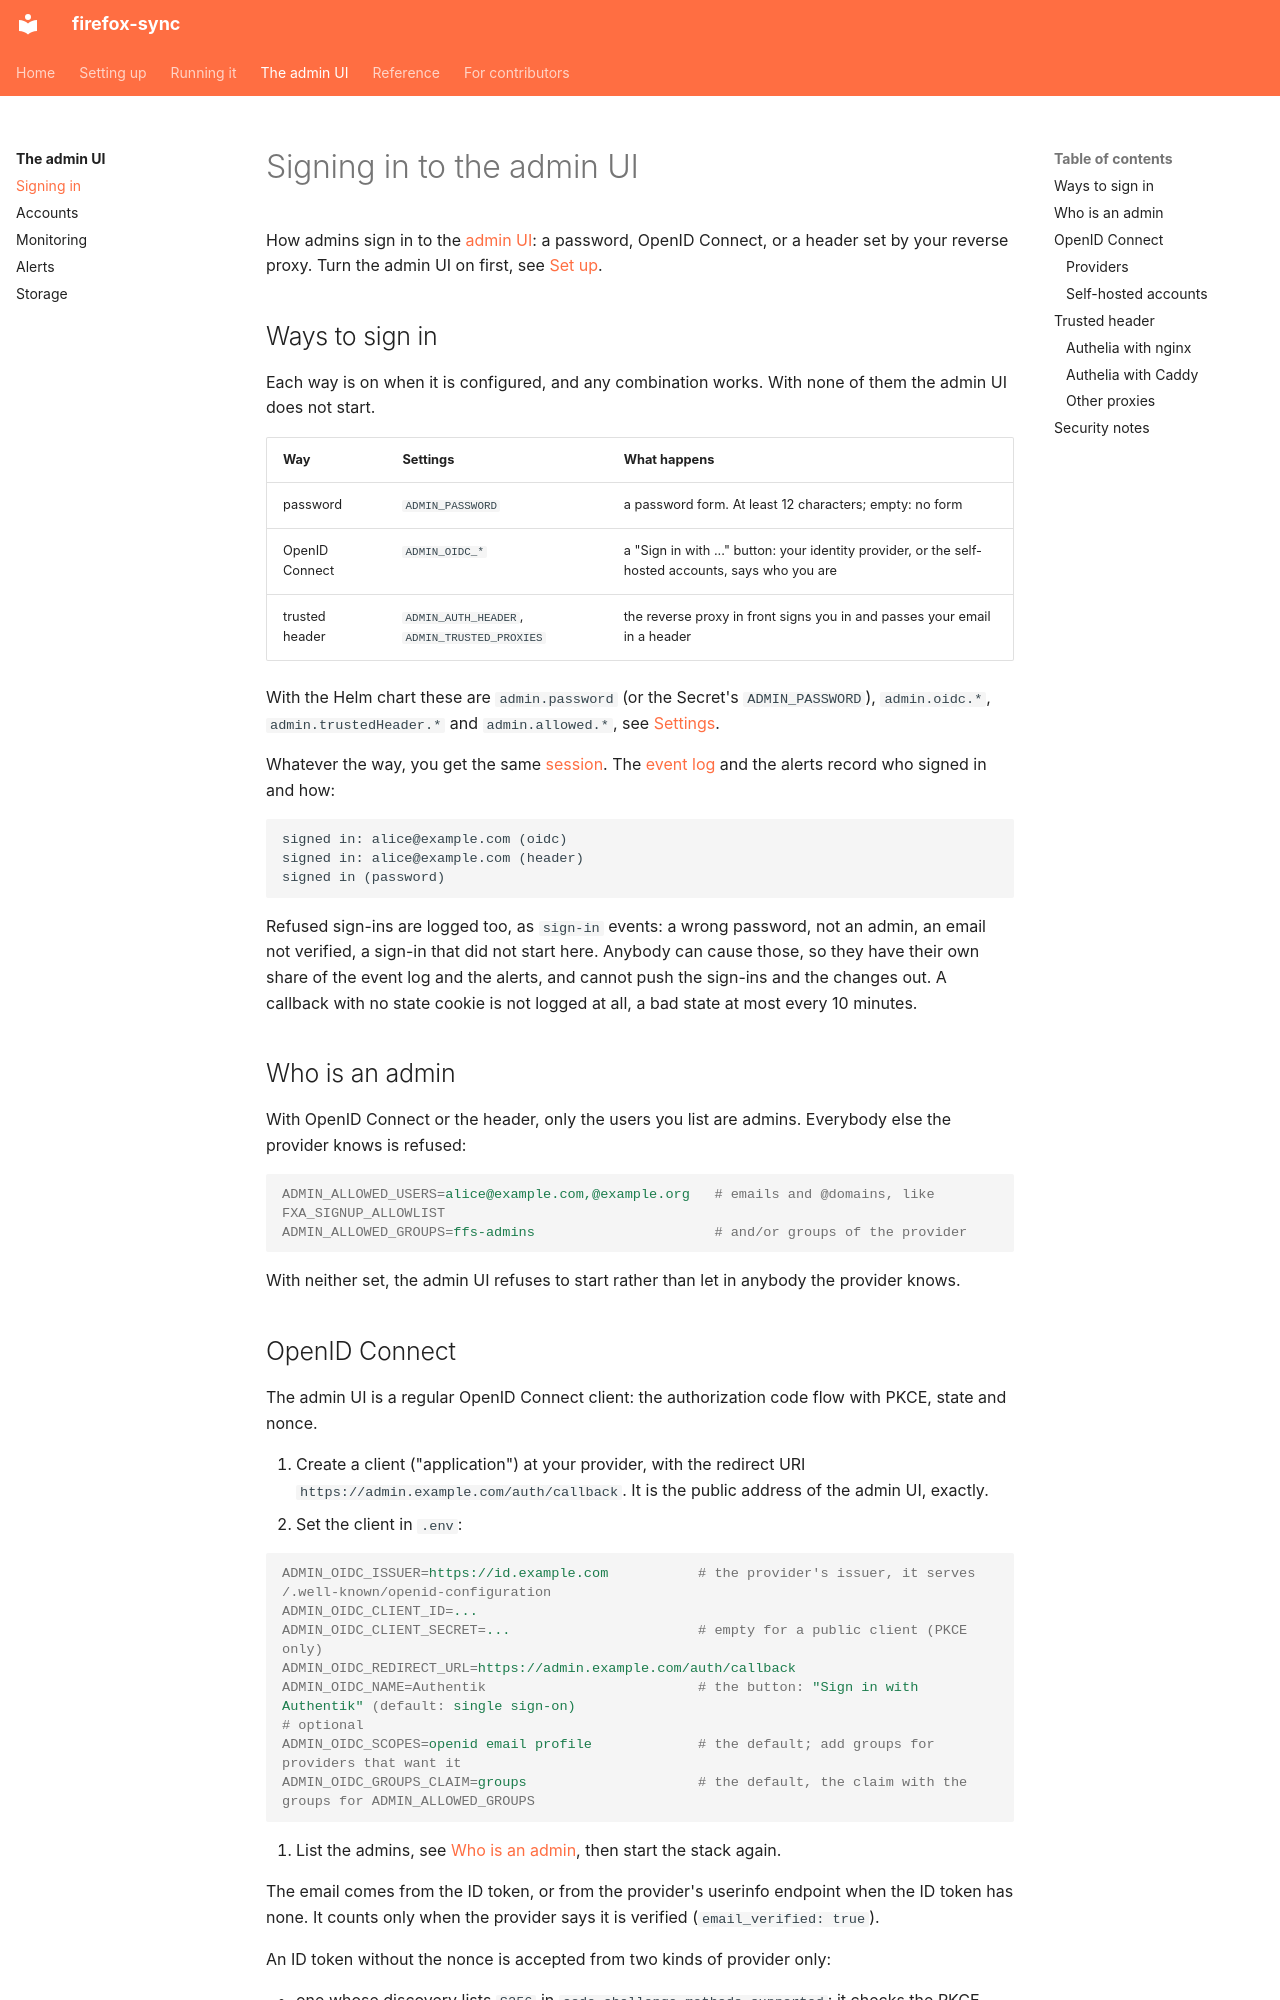

repository: porelli/firefox-sync-dev · page: admin/signing-in/index.html · generator: mkdocs

# Signing in to the admin UI

How admins sign in to the [admin UI](README.md): a password, OpenID Connect, or a header set by your reverse proxy. Turn the admin UI on first, see [Set up](README.md#set-up).

## Ways to sign in

Each way is on when it is configured, and any combination works. With none of them the admin UI does not start.

| Way | Settings | What happens |
|---|---|---|
| password | `ADMIN_PASSWORD` | a password form. At least 12 characters; empty: no form |
| OpenID Connect | `ADMIN_OIDC_*` | a "Sign in with ..." button: your identity provider, or the self-hosted accounts, says who you are |
| trusted header | `ADMIN_AUTH_HEADER`, `ADMIN_TRUSTED_PROXIES` | the reverse proxy in front signs you in and passes your email in a header |

With the Helm chart these are `admin.password` (or the Secret's `ADMIN_PASSWORD`), `admin.oidc.*`, `admin.trustedHeader.*` and `admin.allowed.*`, see [Settings](../reference/settings.md#admin-ui-sign-in).

Whatever the way, you get the same [session](README.md#sessions). The [event log](monitoring.md#event-log) and the alerts record who signed in and how:

```text
signed in: alice@example.com (oidc)
signed in: alice@example.com (header)
signed in (password)
```

Refused sign-ins are logged too, as `sign-in` events: a wrong password, not an admin, an email not verified, a sign-in that did not start here. Anybody can cause those, so they have their own share of the event log and the alerts, and cannot push the sign-ins and the changes out. A callback with no state cookie is not logged at all, a bad state at most every 10 minutes.

## Who is an admin

With OpenID Connect or the header, only the users you list are admins. Everybody else the provider knows is refused:

```ini
ADMIN_ALLOWED_USERS=alice@example.com,@example.org   # emails and @domains, like FXA_SIGNUP_ALLOWLIST
ADMIN_ALLOWED_GROUPS=ffs-admins                      # and/or groups of the provider
```

With neither set, the admin UI refuses to start rather than let in anybody the provider knows.

## OpenID Connect

The admin UI is a regular OpenID Connect client: the authorization code flow with PKCE, state and nonce.

1. Create a client ("application") at your provider, with the redirect URI `https://admin.example.com/auth/callback`. It is the public address of the admin UI, exactly.
1. Set the client in `.env`:

   ```ini
   ADMIN_OIDC_ISSUER=https://id.example.com           # the provider's issuer, it serves /.well-known/openid-configuration
   ADMIN_OIDC_CLIENT_ID=...
   ADMIN_OIDC_CLIENT_SECRET=...                       # empty for a public client (PKCE only)
   ADMIN_OIDC_REDIRECT_URL=https://admin.example.com/auth/callback
   ADMIN_OIDC_NAME=Authentik                          # the button: "Sign in with Authentik" (default: single sign-on)
   # optional
   ADMIN_OIDC_SCOPES=openid email profile             # the default; add groups for providers that want it
   ADMIN_OIDC_GROUPS_CLAIM=groups                     # the default, the claim with the groups for ADMIN_ALLOWED_GROUPS
   ```

1. List the admins, see [Who is an admin](#who-is-an-admin), then start the stack again.

The email comes from the ID token, or from the provider's userinfo endpoint when the ID token has none. It counts only when the provider says it is verified (`email_verified: true`).

An ID token without the nonce is accepted from two kinds of provider only:

- one whose discovery lists `S256` in `code_challenge_methods_supported`: it checks the PKCE verifier, which then ties the sign-in to the browser;
- the self-hosted accounts (`ADMIN_OIDC_ISSUER` equal to `FXA_CONTENT_URL`).

The admin UI connects to the provider for discovery, keys, tokens and userinfo, so the container must reach the issuer's URLs. The browser comes back from the provider to the admin UI: publish it on its own host name, see [The admin UI](../reverse-proxy.md#the-admin-ui) on the reverse proxy page. With providers that accept `http://localhost` redirects, `ADMIN_OIDC_REDIRECT_URL=http://localhost:8090/auth/callback` also works through the SSH tunnel.
